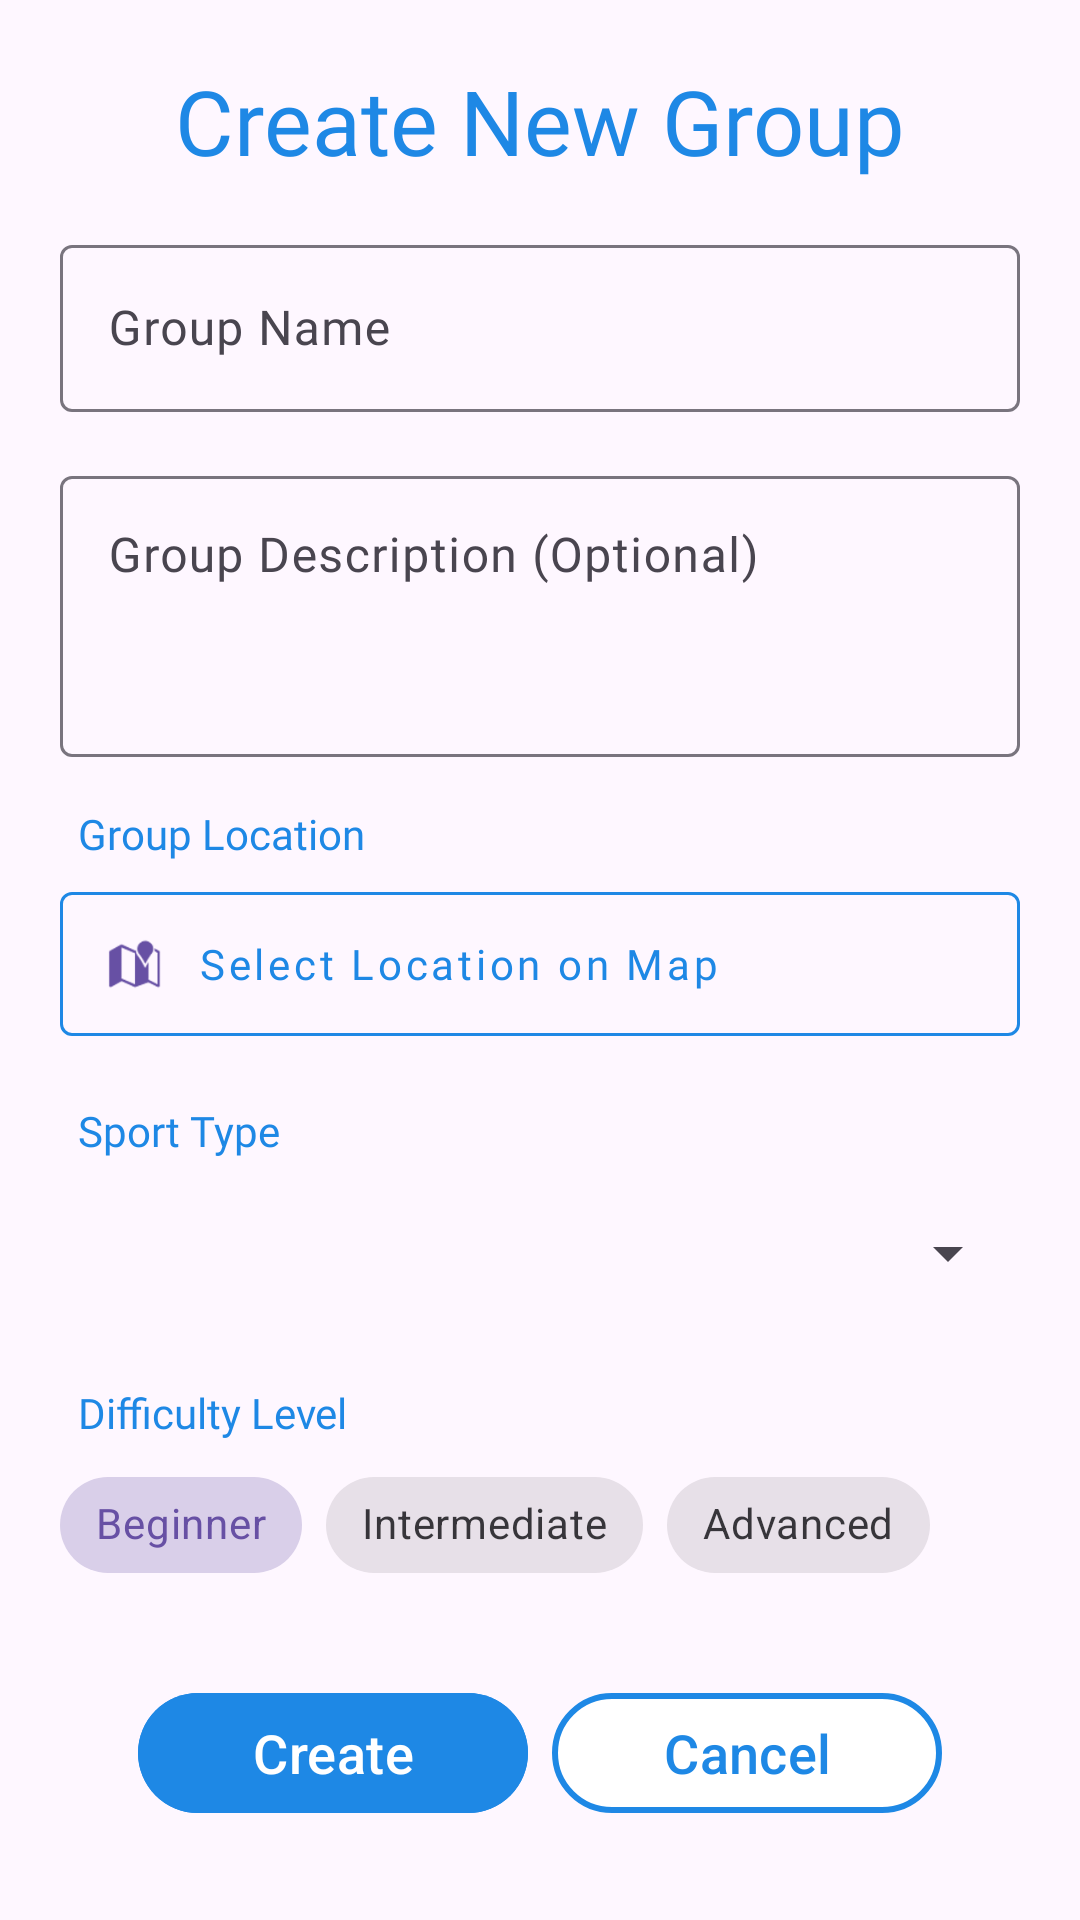

Write the Android layout XML for this screen, with the resource values it uses.
<!-- AndroidManifest.xml: application theme Theme.FitLink -->
<!-- res/layout/dialog_add_group.xml -->
<?xml version="1.0" encoding="utf-8"?>
<ScrollView xmlns:android="http://schemas.android.com/apk/res/android"
    xmlns:app="http://schemas.android.com/apk/res-auto"
    android:layout_width="match_parent"
    android:layout_height="wrap_content"
    android:background="?attr/colorSurface"
    android:padding="20dp">

    <LinearLayout
        android:layout_width="match_parent"
        android:layout_height="wrap_content"
        android:gravity="center_horizontal"
        android:orientation="vertical">

        <TextView
            android:layout_width="400dp"
            android:layout_height="wrap_content"
            android:layout_marginBottom="16dp"
            android:fontFamily="@font/poppins_semibold"
            android:gravity="center"
            android:text="Create New Group"
            android:textColor="@color/fitlinkPrimary"
            android:textSize="30sp" />

        <com.google.android.material.textfield.TextInputLayout
            android:layout_width="match_parent"
            android:layout_height="wrap_content"
            android:layout_marginBottom="16dp"
            app:boxBackgroundMode="outline">

            <com.google.android.material.textfield.TextInputEditText
                android:id="@+id/inputAddGroupName"
                android:layout_width="match_parent"
                android:layout_height="wrap_content"
                android:fontFamily="@font/poppins_medium"
                android:hint="Group Name"
                android:inputType="textCapWords" />
        </com.google.android.material.textfield.TextInputLayout>

        <com.google.android.material.textfield.TextInputLayout
            android:layout_width="match_parent"
            android:layout_height="wrap_content"
            android:layout_marginBottom="16dp"
            app:boxBackgroundMode="outline">

            <com.google.android.material.textfield.TextInputEditText
                android:id="@+id/inputAddGroupDescription"
                android:layout_width="match_parent"
                android:layout_height="wrap_content"
                android:fontFamily="@font/poppins_medium"
                android:hint="Group Description (Optional)"
                android:inputType="textMultiLine"
                android:minLines="3"
                android:gravity="top|start" />
        </com.google.android.material.textfield.TextInputLayout>

        <TextView
            android:layout_width="match_parent"
            android:layout_height="wrap_content"
            android:layout_marginStart="4dp"
            android:layout_marginBottom="4dp"
            android:fontFamily="@font/poppins_medium"
            android:text="Group Location"
            android:textColor="@color/fitlinkPrimary" />

        <com.google.android.material.button.MaterialButton
            android:id="@+id/btnOpenMapPicker"
            style="@style/Widget.MaterialComponents.Button.OutlinedButton"
            android:layout_width="match_parent"
            android:layout_height="60dp"
            android:layout_marginBottom="16dp"
            android:fontFamily="@font/poppins_medium"
            android:gravity="start|center_vertical"
            android:text="Select Location on Map"
            android:textAllCaps="false"
            android:textColor="@color/fitlinkPrimary"
            app:icon="@android:drawable/ic_dialog_map"
            app:iconPadding="12dp"
            app:strokeColor="@color/fitlinkPrimary" />

        <TextView
            android:layout_width="match_parent"
            android:layout_height="wrap_content"
            android:layout_marginStart="4dp"
            android:layout_marginBottom="4dp"
            android:fontFamily="@font/poppins_medium"
            android:text="Sport Type"
            android:textColor="@color/fitlinkPrimary" />

        <Spinner
            android:id="@+id/spinnerAddGroupSportType"
            android:layout_width="match_parent"
            android:layout_height="55dp"
            android:layout_marginBottom="16dp" />

        <TextView
            android:layout_width="match_parent"
            android:layout_height="wrap_content"
            android:layout_marginStart="4dp"
            android:layout_marginBottom="4dp"
            android:fontFamily="@font/poppins_medium"
            android:text="Difficulty Level"
            android:textColor="@color/fitlinkPrimary" />

        <com.google.android.material.chip.ChipGroup
            android:id="@+id/chipGroupAddGroupLevel"
            android:layout_width="match_parent"
            android:layout_height="wrap_content"
            android:layout_marginBottom="24dp"
            app:selectionRequired="true"
            app:singleSelection="true">

            <com.google.android.material.chip.Chip
                style="@style/Widget.MaterialComponents.Chip.Choice"
                android:layout_width="wrap_content"
                android:layout_height="wrap_content"
                android:checked="true"
                android:text="Beginner" />

            <com.google.android.material.chip.Chip
                style="@style/Widget.MaterialComponents.Chip.Choice"
                android:layout_width="wrap_content"
                android:layout_height="wrap_content"
                android:text="Intermediate" />

            <com.google.android.material.chip.Chip
                style="@style/Widget.MaterialComponents.Chip.Choice"
                android:layout_width="wrap_content"
                android:layout_height="wrap_content"
                android:text="Advanced" />
        </com.google.android.material.chip.ChipGroup>

        <LinearLayout
            android:layout_width="match_parent"
            android:layout_height="wrap_content"
            android:gravity="center"
            android:orientation="horizontal">

            <com.google.android.material.button.MaterialButton
                android:id="@+id/btnAddGroupSave"
                android:layout_width="130dp"
                android:layout_height="wrap_content"
                android:layout_margin="4dp"
                android:backgroundTint="@color/fitlinkPrimary"
                android:text="Create"
                android:textSize="18sp" />

            <com.google.android.material.button.MaterialButton
                android:id="@+id/btnAddGroupCancel"
                android:layout_width="130dp"
                android:layout_height="wrap_content"
                android:layout_margin="4dp"
                android:backgroundTint="@color/white"
                android:text="Cancel"
                android:textColor="@color/fitlinkPrimary"
                android:textSize="18sp"
                app:strokeColor="@color/fitlinkPrimary"
                app:strokeWidth="2dp" />
        </LinearLayout>
    </LinearLayout>
</ScrollView>
<!-- resources referenced by this layout -->
<resources>
  <color name="fitlinkPrimary">#1E88E5</color>
  <color name="white">#FFFFFFFF</color>
  <style name="Theme.FitLink" parent="Base.Theme.FitLink" />
  <style name="Base.Theme.FitLink" parent="Theme.Material3.DayNight.NoActionBar">
          
          
      </style>
</resources>
